pico-8 play session: no input (idle), after a click and taps of 🅾, ❎, 🅾+❎, 🅾 in the second before t = 0

[t = 1 s] idle ~1s (no d-pad/buttons)
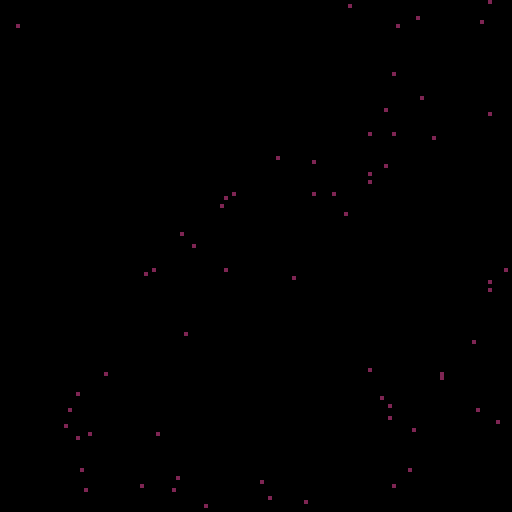

pico-8 cartridge
version 32
__lua__
colors={
		0,1,5,2,13,3,9,10,8,7
//0,1,2,3,4, 5,6, 7,8,9
}

function rand(n,m)
	return flr(rnd((m+1)-n))+n
end

function _init()
	printh("===starting===")
	//os2d_noise(rand(0,100))
	os2d_noise(0)
end

go=0
function _draw()
	if(go==1)return
	go=1
	
	cls()
	local lvl={}
	local c_min=1000
	local c_max=-1000
	
	for j=0,127 do
		lvl[j]={}
	for i=0,127 do
		local c=get_noise(i,j)
		c_min=min(c,c_min)
		c_max=max(c,c_max)
		lvl[j][i]=c
	end end
	
	printh("c min: "..c_min)
	printh("c max: "..c_max)
	
	local d_min=1
	local d_max=-1
	local v_min=10
	local v_max=0
	for j=0,127 do
	for i=0,127 do
		local d=lvl[j][i]
		d=(d-c_min)/(c_max-c_min)
		d_min=min(d,d_min)
		d_max=max(d,d_max)
		
		v=flr(d*500)
		v_min=min(v,v_min)
		v_max=max(v,v_max)
		
		//print(v,i*4,j*6,colors[v+1])
		//pset(i,j,colors[v+1])
		
		if v==200 then
			pset(i,j,2)
		end
		
		--[[
		if (v>=51 and v<=51)  then
			pset(i,j,13)
		end
		]]--
	end end
	printh("d min: "..d_min)
	printh("d max: "..d_max)
	printh("v min: "..v_min)
	printh("v max: "..v_max)
end

function _update()
end

-- scattered:
-- many low/mid values
-- med high values
-- -0.8093,0.8551
--[[
function get_noise(x,y)
	local c=os2d_eval(x,y)
	return c
end
--]]

-- giant blob:
-- big rings of 7,8s
-- maybe a 9 in the center
--[[
function get_noise(x,y)
	local c=os2d_eval(x/32,y/32)
	//c+=os2d_eval(x/16,y/16)/2
	//c+=os2d_eval(x/8,y/8)/4
	return c
end
]]--

-- many smaller blobs:
-- rings surrounding either
-- low or high values
--[[
function get_noise(x,y)
	local c=os2d_eval(x/32,y/32)
	c+=os2d_eval(x/16,y/16)/2
	c+=os2d_eval(x/8,y/8)/4
	c+=os2d_eval(x/8,y/8)/4
	c+=os2d_eval(x/8,y/8)/4
	return c
end
--]]

--[[
it appears that the scale of
the rings is determined by
the first denominator, eg
	- (x/64,y/64) => huge rings
	- (x/8,y/8) => small rings

a trailing denom in the first 
call doesn't seem to affect 
anything

smaller trailing denom seems
to add more noise?
]]--

function get_noise(x,y)
	local c=os2d_eval(x/64,y/64)
	c+=os2d_eval(x/4,y/4)/2
	return c
end


--[[
function get_noise(x,y)
	local c=os2d_eval(x/64,y/64)
	c+=os2d_eval(x/32,y/32)/2
	c+=os2d_eval(x/16,y/16)/2
	c+=os2d_eval(x/8,y/8)/2
	return c
end
]]--
-->8
-- opensimplex noise

-- adapted from public-domain
-- code found here:
-- https://gist.github.com/kdotjpg/b1270127455a94ac5d19

--------------------------------

-- opensimplex noise in java.
-- by kurt spencer
-- 
-- v1.1 (october 5, 2014)
-- - added 2d and 4d implementations.
-- - proper gradient sets for all dimensions, from a
--   dimensionally-generalizable scheme with an actual
--   rhyme and reason behind it.
-- - removed default permutation array in favor of
--   default seed.
-- - changed seed-based constructor to be independent
--   of any particular randomization library, so results
--   will be the same when ported to other languages.

-- (1/sqrt(2+1)-1)/2
local _os2d_str=-0.211324865405187
-- (  sqrt(2+1)-1)/2
local _os2d_squ= 0.366025403784439

-- cache some constant invariant
-- expressions that were 
-- probably getting folded by 
-- kurt's compiler, but not in 
-- the pico-8 lua interpreter.
local _os2d_squ_pl1=_os2d_squ+1
local _os2d_squ_tm2=_os2d_squ*2
local _os2d_squ_tm2_pl1=_os2d_squ_tm2+1
local _os2d_squ_tm2_pl2=_os2d_squ_tm2+2

local _os2d_nrm=47

local _os2d_prm={}

-- gradients for 2d. they 
-- approximate the directions to
-- the vertices of an octagon 
-- from the center
local _os2d_grd = 
{[0]=
     5, 2,  2, 5,
    -5, 2, -2, 5,
     5,-2,  2,-5,
    -5,-2, -2,-5,
}

-- initializes generator using a 
-- permutation array generated 
-- from a random seed.
-- note: generates a proper 
-- permutation, rather than 
-- performing n pair swaps on a 
-- base array.
function os2d_noise(seed)
    local src={}
    for i=0,255 do
        src[i]=i
        _os2d_prm[i]=0
    end
    srand(seed)
    for i=255,0,-1 do
        local r=flr(rnd(i+1))
        _os2d_prm[i]=src[r]
        src[r]=src[i]
    end
end

-- 2d opensimplex noise.
function os2d_eval(x,y)
    -- put input coords on grid
    local sto=(x+y)*_os2d_str
    local xs=x+sto
    local ys=y+sto
   
    -- flr to get grid 
    -- coordinates of rhombus
    -- (stretched square) super-
    -- cell origin.
    local xsb=flr(xs)
    local ysb=flr(ys)
   
    -- skew out to get actual 
    -- coords of rhombus origin.
    -- we'll need these later.
    local sqo=(xsb+ysb)*_os2d_squ
    local xb=xsb+sqo
    local yb=ysb+sqo

    -- compute grid coords rel.
    -- to rhombus origin.
    local xins=xs-xsb
    local yins=ys-ysb

    -- sum those together to get
    -- a value that determines 
    -- which region we're in.
    local insum=xins+yins

    -- positions relative to 
    -- origin point.
    local dx0=x-xb
    local dy0=y-yb
   
    -- we'll be defining these 
    -- inside the next block and
    -- using them afterwards.
    local dx_ext,dy_ext,xsv_ext,ysv_ext

    local val=0

    -- contribution (1,0)
    local dx1=dx0-_os2d_squ_pl1
    local dy1=dy0-_os2d_squ
    local at1=2-dx1*dx1-dy1*dy1
    if at1>0 then
        at1*=at1
        local i=band(_os2d_prm[(_os2d_prm[(xsb+1)%256]+ysb)%256],0x0e)
        val+=at1*at1*(_os2d_grd[i]*dx1+_os2d_grd[i+1]*dy1)
    end

    -- contribution (0,1)
    local dx2=dx0-_os2d_squ
    local dy2=dy0-_os2d_squ_pl1
    local at2=2-dx2*dx2-dy2*dy2
    if at2>0 then
        at2*=at2
        local i=band(_os2d_prm[(_os2d_prm[xsb%256]+ysb+1)%256],0x0e)
        val+=at2*at2*(_os2d_grd[i]*dx2+_os2d_grd[i+1]*dy2)
    end
   
    if insum<=1 then
        -- we're inside the triangle
        -- (2-simplex) at (0,0)
        local zins=1-insum
        if zins>xins or zins>yins then
            -- (0,0) is one of the 
            -- closest two triangular
            -- vertices
            if xins>yins then
                xsv_ext=xsb+1
                ysv_ext=ysb-1
                dx_ext=dx0-1
                dy_ext=dy0+1
            else
                xsv_ext=xsb-1
                ysv_ext=ysb+1
                dx_ext=dx0+1
                dy_ext=dy0-1
            end
        else
            -- (1,0) and (0,1) are the
            -- closest two vertices.
            xsv_ext=xsb+1
            ysv_ext=ysb+1
            dx_ext=dx0-_os2d_squ_tm2_pl1
            dy_ext=dy0-_os2d_squ_tm2_pl1
        end
    else  //we're inside the triangle (2-simplex) at (1,1)
        local zins = 2-insum
        if zins<xins or zins<yins then
            -- (0,0) is one of the 
            -- closest two triangular
            -- vertices
            if xins>yins then
                xsv_ext=xsb+2
                ysv_ext=ysb
                dx_ext=dx0-_os2d_squ_tm2_pl2
                dy_ext=dy0-_os2d_squ_tm2
            else
                xsv_ext=xsb
                ysv_ext=ysb+2
                dx_ext=dx0-_os2d_squ_tm2
                dy_ext=dy0-_os2d_squ_tm2_pl2
            end
        else
            -- (1,0) and (0,1) are the
            -- closest two vertices.
            dx_ext=dx0
            dy_ext=dy0
            xsv_ext=xsb
            ysv_ext=ysb
        end
        xsb+=1
        ysb+=1
        dx0=dx0-_os2d_squ_tm2_pl1
        dy0=dy0-_os2d_squ_tm2_pl1
    end
   
    -- contribution (0,0) or (1,1)
    local at0=2-dx0*dx0-dy0*dy0
    if at0>0 then
        at0*=at0
        local i=band(_os2d_prm[(_os2d_prm[xsb%256]+ysb)%256],0x0e)
        val+=at0*at0*(_os2d_grd[i]*dx0+_os2d_grd[i+1]*dy0)
    end
   
    -- extra vertex
    local atx=2-dx_ext*dx_ext-dy_ext*dy_ext
    if atx>0 then
        atx*=atx
        local i=band(_os2d_prm[(_os2d_prm[xsv_ext%256]+ysv_ext)%256],0x0e)
        val+=atx*atx*(_os2d_grd[i]*dx_ext+_os2d_grd[i+1]*dy_ext)
    end
    return val/_os2d_nrm
end
-- note kurt's original code had
-- an extrapolate() function
-- here, which was called in 
-- four places in eval(), but i
-- found inlining it to produce
-- good performance benefits.
__gfx__
00000000000000000000000000000000000000000000000000000000000000000000000000000000000000000000000000000000000000000000000000000000
00000000000000000000000000000000000000000000000000000000000000000000000000000000000000000000000000000000000000000000000000000000
00700700000000000000000000000000000000000000000000000000000000000000000000000000000000000000000000000000000000000000000000000000
00077000000000000000000000000000000000000000000000000000000000000000000000000000000000000000000000000000000000000000000000000000
00077000000000000000000000000000000000000000000000000000000000000000000000000000000000000000000000000000000000000000000000000000
00700700000000000000000000000000000000000000000000000000000000000000000000000000000000000000000000000000000000000000000000000000
